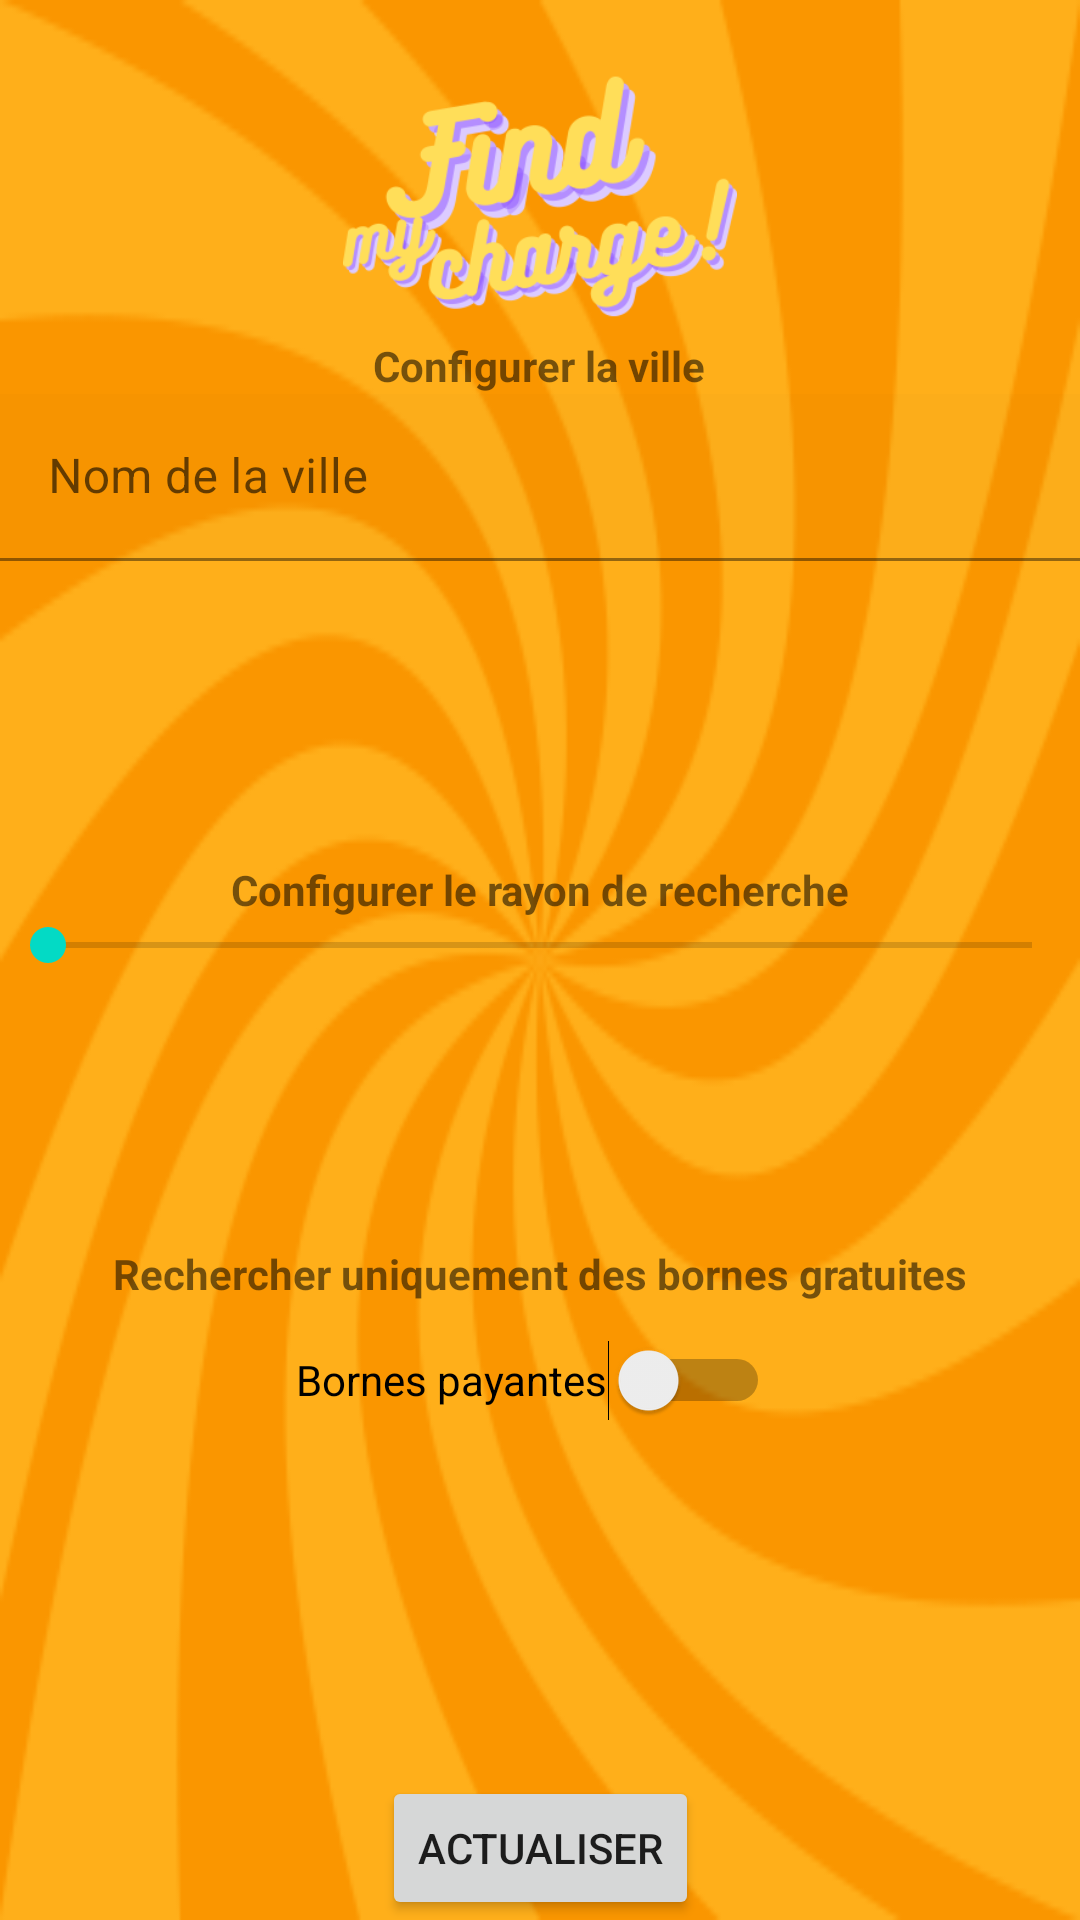

Layout XML and referenced resources for this Android screen:
<!-- AndroidManifest.xml: application theme Theme.FindMyCharge -->
<!-- res/layout/activity_params.xml -->
<?xml version="1.0" encoding="utf-8"?>
<androidx.constraintlayout.widget.ConstraintLayout xmlns:android="http://schemas.android.com/apk/res/android"
    xmlns:app="http://schemas.android.com/apk/res-auto"
    xmlns:tools="http://schemas.android.com/tools"
    android:layout_width="match_parent"
    android:layout_height="match_parent"
    android:background="@mipmap/ic_background_foreground"
    tools:context=".Params">

    <androidx.constraintlayout.utils.widget.ImageFilterView
        android:id="@+id/iv_banner2"
        android:layout_width="0dp"
        android:layout_height="0dp"
        app:layout_constraintBottom_toBottomOf="@+id/textView"
        app:layout_constraintEnd_toEndOf="parent"
        app:layout_constraintHorizontal_bias="0.0"
        app:layout_constraintStart_toStartOf="parent"
        app:layout_constraintTop_toTopOf="parent"
        app:layout_constraintVertical_bias="1.0"
        app:srcCompat="@mipmap/ic_banner_foreground"
        tools:ignore="ImageContrastCheck" />

    <com.google.android.material.textfield.TextInputLayout
        android:id="@+id/textInputLayout"
        android:layout_width="match_parent"
        android:layout_height="wrap_content"
        android:layout_marginBottom="100dp"
        app:layout_constraintBottom_toTopOf="@+id/textView2"
        app:layout_constraintEnd_toEndOf="parent"
        app:layout_constraintHorizontal_bias="0.0"
        app:layout_constraintStart_toStartOf="parent">

        <com.google.android.material.textfield.TextInputEditText
            android:id="@+id/ti_city"
            android:layout_width="match_parent"
            android:layout_height="wrap_content"
            android:background="@color/cardview_shadow_end_color"
            android:hint="Nom de la ville" />
    </com.google.android.material.textfield.TextInputLayout>

    <SeekBar
        android:id="@+id/sb_range"
        android:layout_width="0dp"
        android:layout_height="wrap_content"
        android:layout_marginBottom="112dp"
        app:layout_constraintBottom_toTopOf="@+id/s_free"
        app:layout_constraintEnd_toEndOf="parent"
        app:layout_constraintHorizontal_bias="0.0"
        app:layout_constraintStart_toStartOf="parent" />

    <Switch
        android:id="@+id/s_free"
        android:layout_width="wrap_content"
        android:layout_height="wrap_content"
        android:layout_marginBottom="108dp"
        android:minHeight="48dp"
        android:text="Bornes payantes"
        app:layout_constraintBottom_toTopOf="@+id/bt_update"
        app:layout_constraintEnd_toEndOf="parent"
        app:layout_constraintHorizontal_bias="0.489"
        app:layout_constraintStart_toStartOf="parent" />

    <Button
        android:id="@+id/bt_update"
        android:layout_width="wrap_content"
        android:layout_height="wrap_content"
        android:text="Actualiser"
        app:layout_constraintBottom_toBottomOf="parent"
        app:layout_constraintEnd_toEndOf="parent"
        app:layout_constraintStart_toStartOf="parent" />

    <TextView
        android:id="@+id/textView"
        android:layout_width="wrap_content"
        android:layout_height="wrap_content"
        android:text="Configurer la ville"
        android:textStyle="bold"
        app:layout_constraintBottom_toTopOf="@+id/textInputLayout"
        app:layout_constraintEnd_toEndOf="parent"
        app:layout_constraintHorizontal_bias="0.498"
        app:layout_constraintStart_toStartOf="parent" />

    <TextView
        android:id="@+id/textView2"
        android:layout_width="wrap_content"
        android:layout_height="wrap_content"
        android:text="Configurer le rayon de recherche"
        android:textStyle="bold"
        app:layout_constraintBottom_toTopOf="@+id/sb_range"
        app:layout_constraintEnd_toEndOf="parent"
        app:layout_constraintStart_toStartOf="parent" />

    <TextView
        android:id="@+id/textView3"
        android:layout_width="wrap_content"
        android:layout_height="wrap_content"
        android:layout_marginBottom="2dp"
        android:text="Rechercher uniquement des bornes gratuites"
        android:textStyle="bold"
        app:layout_constraintBottom_toTopOf="@+id/s_free"
        app:layout_constraintEnd_toEndOf="parent"
        app:layout_constraintStart_toStartOf="parent" />

</androidx.constraintlayout.widget.ConstraintLayout>
<!-- resources referenced by this layout -->
<resources>
  <!-- mipmap ic_background_foreground: png bitmap (mipmap-hdpi, 8302 bytes) -->
  <!-- mipmap ic_banner_foreground: png bitmap (mipmap-hdpi, 12029 bytes) -->
  <style name="Theme.FindMyCharge" parent="Theme.MaterialComponents.DayNight.DarkActionBar">
          
          <item name="colorPrimary">@color/purple_500</item>
          <item name="colorPrimaryVariant">@color/purple_700</item>
          <item name="colorOnPrimary">@color/white</item>
          
          <item name="colorSecondary">@color/teal_200</item>
          <item name="colorSecondaryVariant">@color/teal_700</item>
          <item name="colorOnSecondary">@color/black</item>
          
          <item name="android:statusBarColor" tools:targetApi="l">?attr/colorPrimaryVariant</item>
          
          <item name="windowNoTitle">true</item>
          <item name="windowActionBar">false</item>
      </style>
  <!-- not gathered from this repository: default colours our renderer supplied (Android Studio template values) -->
  <color name="purple_500">#FF6200EE</color>
  <color name="purple_700">#FF3700B3</color>
  <color name="teal_200">#FF03DAC5</color>
  <color name="teal_700">#FF018786</color>
  <color name="black">#FF000000</color>
  <color name="white">#FFFFFFFF</color>
</resources>
